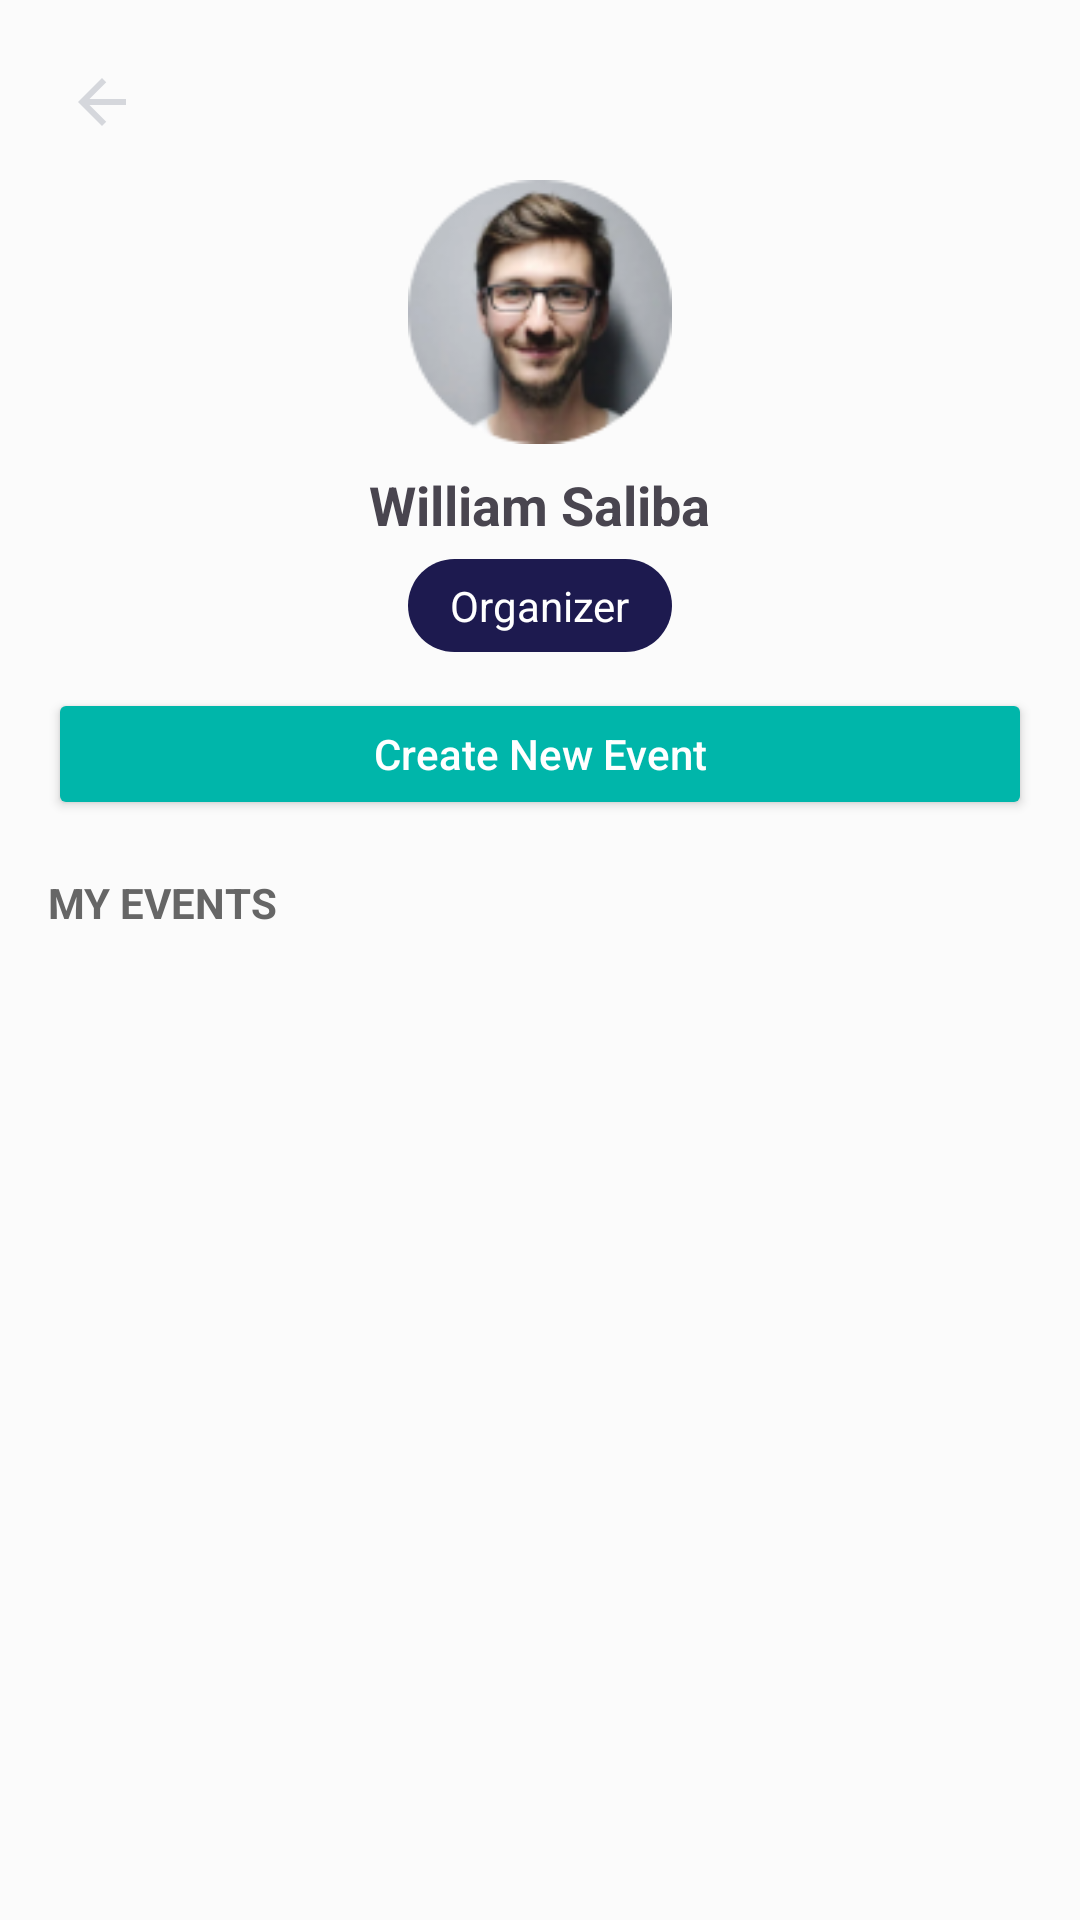

Here is an Android app screen rendered from its layout file. Give the layout XML and the strings, colors and styles it references.
<!-- AndroidManifest.xml: application theme Theme.Code -->
<!-- res/layout/fragment_organizer_events.xml -->
<?xml version="1.0" encoding="utf-8"?>
<androidx.core.widget.NestedScrollView xmlns:android="http://schemas.android.com/apk/res/android"
    android:layout_width="match_parent"
    android:layout_height="match_parent"
    android:background="@color/backgroundColor">

    <LinearLayout
        android:orientation="vertical"
        android:padding="16dp"
        android:layout_width="match_parent"
        android:layout_height="wrap_content">

        
        <LinearLayout
            android:layout_width="match_parent"
            android:layout_height="wrap_content"
            android:orientation="horizontal"
            android:gravity="center_vertical">

            <ImageButton
                android:id="@+id/btnBack"
                android:layout_width="36dp"
                android:layout_height="36dp"
                android:background="@android:color/transparent"
                android:src="@drawable/ic_back"
                android:contentDescription="Back" />

            <Space
                android:layout_width="0dp"
                android:layout_height="wrap_content"
                android:layout_weight="1" />

        </LinearLayout>

        
        <LinearLayout
            android:layout_width="match_parent"
            android:layout_height="wrap_content"
            android:orientation="vertical"
            android:gravity="center_horizontal"
            android:paddingTop="8dp">

            <ImageView
                android:id="@+id/ivAvatar"
                android:layout_width="88dp"
                android:layout_height="88dp"
                android:src="@drawable/organizer_profileimage"
                android:scaleType="centerCrop"
                android:background="@drawable/bg_circle"
                android:padding="0dp" />

            <TextView
                android:id="@+id/tvName"
                android:layout_width="wrap_content"
                android:layout_height="wrap_content"
                android:text="William Saliba"
                android:textStyle="bold"
                android:textSize="18sp"
                android:layout_marginTop="8dp" />

            <TextView
                android:id="@+id/tvRolePill"
                android:layout_width="wrap_content"
                android:layout_height="wrap_content"
                android:text="Organizer"
                android:textColor="@android:color/white"
                android:paddingHorizontal="14dp"
                android:paddingVertical="6dp"
                android:layout_marginTop="6dp"
                android:background="@drawable/bg_pill_dark" />
        </LinearLayout>

        
        <Button
            android:id="@+id/btnCreateEvent"
            android:layout_width="match_parent"
            android:layout_height="44dp"
            android:text="Create New Event"
            android:textAllCaps="false"
            android:textColor="@android:color/white"
            android:layout_marginTop="12dp"
            android:backgroundTint="#00B6AA" />

        
        <TextView
            android:id="@+id/tvMyEvents"
            android:layout_width="wrap_content"
            android:layout_height="wrap_content"
            android:text="MY EVENTS"
            android:textStyle="bold"
            android:textColor="#666"
            android:layout_marginTop="18dp" />

        
        <androidx.recyclerview.widget.RecyclerView
            android:id="@+id/rvMyEvents"
            android:layout_width="match_parent"
            android:layout_height="wrap_content"
            android:layout_marginTop="8dp"
            android:nestedScrollingEnabled="false"
            android:clipToPadding="false"
            android:paddingBottom="24dp" />



    </LinearLayout>
</androidx.core.widget.NestedScrollView>
<!-- resources referenced by this layout -->
<resources>
  <color name="backgroundColor">#FBFBFB</color>
  <!-- drawable bg_pill_dark (drawable) -->
  <?xml version="1.0" encoding="utf-8"?>
  <shape xmlns:android="http://schemas.android.com/apk/res/android">
      <solid android:color="#1D1A4F"/>
      <corners android:radius="20dp"/>
  </shape>
  <!-- drawable ic_back (drawable) -->
  <vector xmlns:android="http://schemas.android.com/apk/res/android"
      android:width="24dp"
      android:height="24dp"
      android:viewportWidth="24"
      android:viewportHeight="24">
      <group>
          <clip-path
              android:pathData="M0,0h24v24h-24z"/>
          <path
              android:pathData="M20,11H7.83l5.59,-5.59L12,4l-8,8 8,8 1.41,-1.41L7.83,13H20v-2z"
              android:fillColor="#D5D7DC"/>
      </group>
  </vector>
  <!-- drawable organizer_profileimage: png bitmap (drawable, 15453 bytes) -->
  <style name="Theme.Code" parent="Base.Theme.Code">
          <item name="android:windowBackground">@color/backgroundColor</item>
  
          </style>
  <style name="Base.Theme.Code" parent="Theme.Material3.DayNight.NoActionBar">
          
          
      </style>
</resources>
